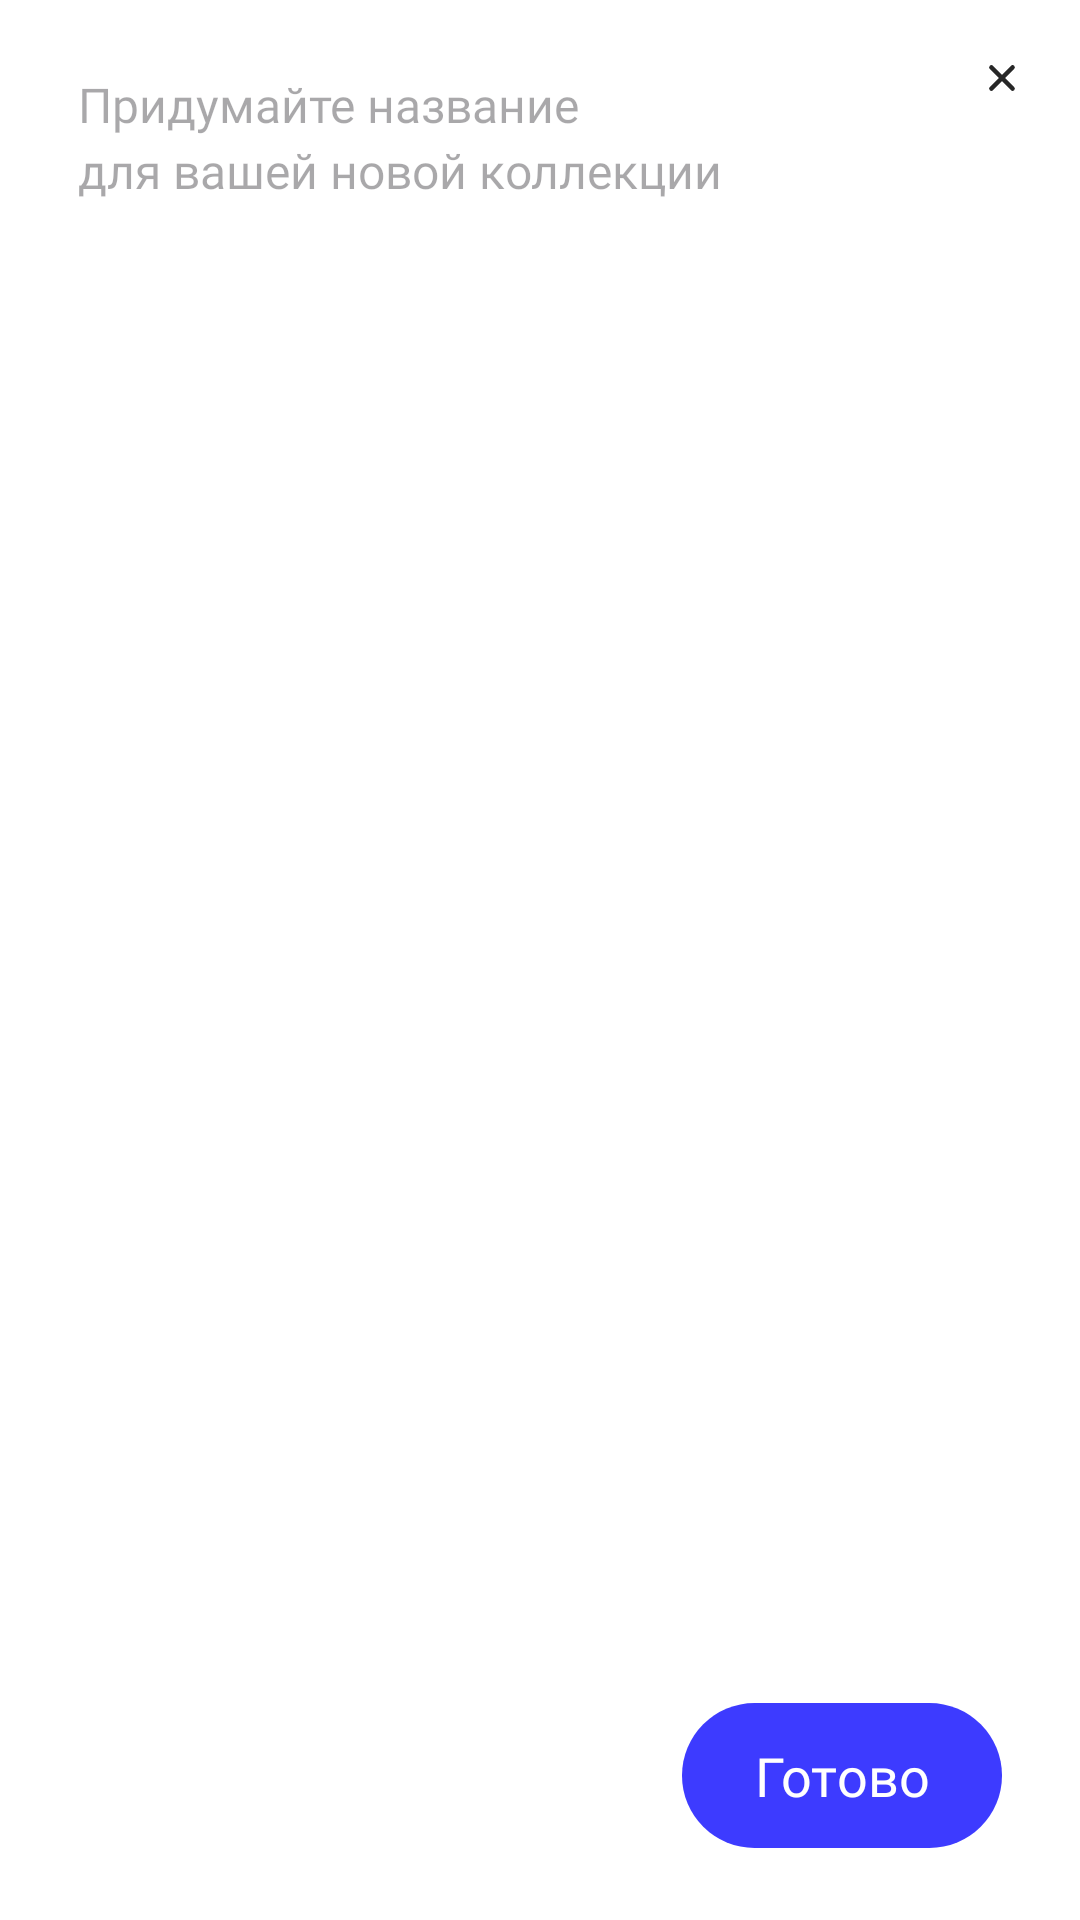

Android layout source for this screen:
<!-- AndroidManifest.xml: application theme Theme.SkillCinema -->
<!-- res/layout/dialog_create_collection.xml -->
<?xml version="1.0" encoding="utf-8"?>
<androidx.constraintlayout.widget.ConstraintLayout xmlns:android="http://schemas.android.com/apk/res/android"
    xmlns:app="http://schemas.android.com/apk/res-auto"
    android:id="@+id/dialog_parent"
    android:layout_width="match_parent"
    android:layout_height="240dp"
    android:background="@drawable/background_dialog_create_collection">

    <com.google.android.material.textfield.TextInputEditText
        android:id="@+id/dialog_create_collection_edit_text"
        android:layout_width="match_parent"
        android:layout_height="wrap_content"
        android:layout_marginStart="26dp"
        android:layout_marginTop="24dp"
        android:layout_marginEnd="26dp"
        android:autofillHints="none"
        android:background="@null"
        android:hint="@string/create_collection_name"
        android:inputType="text|textNoSuggestions"
        android:maxLines="1"
        android:textAppearance="@style/SubTitleTextAppearance.Large"
        app:layout_constraintEnd_toEndOf="parent"
        app:layout_constraintStart_toStartOf="parent"
        app:layout_constraintTop_toTopOf="parent"
        app:lineHeight="22sp" />

    <ImageView
        android:id="@+id/dialog_close_icon"
        android:layout_width="wrap_content"
        android:layout_height="wrap_content"
        android:layout_marginTop="14dp"
        android:layout_marginEnd="14dp"
        android:src="@drawable/close_icon"
        app:layout_constraintEnd_toEndOf="parent"
        app:layout_constraintTop_toTopOf="parent" />

    <com.google.android.material.button.MaterialButton
        android:id="@+id/dialog_done_button"
        android:layout_width="wrap_content"
        android:layout_height="wrap_content"
        android:layout_marginEnd="26dp"
        android:layout_marginBottom="24dp"
        android:background="@drawable/button_background"
        android:fontFamily="@font/graphik_500"
        android:paddingStart="24dp"
        android:paddingTop="8dp"
        android:paddingEnd="24dp"
        android:paddingBottom="8dp"
        android:text="@string/done"
        android:textColor="@color/white"
        android:textSize="18sp"
        app:layout_constraintBottom_toBottomOf="parent"
        app:layout_constraintEnd_toEndOf="parent" />

</androidx.constraintlayout.widget.ConstraintLayout>
<!-- resources referenced by this layout -->
<resources>
  <color name="white">#FFFFFFFF</color>
  <!-- drawable background_dialog_create_collection (drawable) -->
  <?xml version="1.0" encoding="utf-8"?>
  <shape xmlns:android="http://schemas.android.com/apk/res/android"
      android:shape="rectangle">
      <corners android:radius="16dp" />
      <solid android:color="@color/white" />
  </shape>
  
  <!-- drawable button_background (drawable) -->
  <?xml version="1.0" encoding="utf-8"?>
  <shape xmlns:android="http://schemas.android.com/apk/res/android"
      android:shape="rectangle">
      <corners android:radius="56dp" />
      <solid android:color="@color/blue" />
  </shape>
  <!-- drawable close_icon (drawable) -->
  <vector xmlns:android="http://schemas.android.com/apk/res/android"
      android:width="24dp"
      android:height="24dp"
      android:viewportWidth="24"
      android:viewportHeight="24">
    <path
        android:pathData="M8.464,15.535L15.535,8.464"
        android:strokeWidth="1.5"
        android:fillColor="#00000000"
        android:strokeColor="#272727"
        android:strokeLineCap="round"/>
    <path
        android:pathData="M8.464,8.464L15.535,15.535"
        android:strokeWidth="1.5"
        android:fillColor="#00000000"
        android:strokeColor="#272727"
        android:strokeLineCap="round"/>
  </vector>
  <string name="create_collection_name">Придумайте название\nдля вашей новой коллекции</string>
  <string name="done">Готово</string>
  <style name="SubTitleTextAppearance.Large">
          <item name="android:textSize">16sp</item>
      </style>
  <style name="Theme.SkillCinema" parent="Theme.Material3.DayNight.NoActionBar">
          <item name="colorPrimary">@color/blue</item>
          <item name="colorPrimaryVariant">@color/white</item>
          <item name="colorOnPrimary">@color/white</item>
          <item name="colorSecondary">@color/blue</item>
          <item name="colorSecondaryVariant">@color/blue</item>
          <item name="colorOnSecondary">@color/black</item>
  
          <item name="android:statusBarColor">@android:color/transparent</item>
          <item name="android:windowLightStatusBar">true</item>
          <item name="android:colorBackground">@color/white</item>
          <item name="android:navigationIcon">@drawable/caret_left</item>
      </style>
  <color name="blue">#3D3BFF</color>
  <color name="black">#FF000000</color>
</resources>
